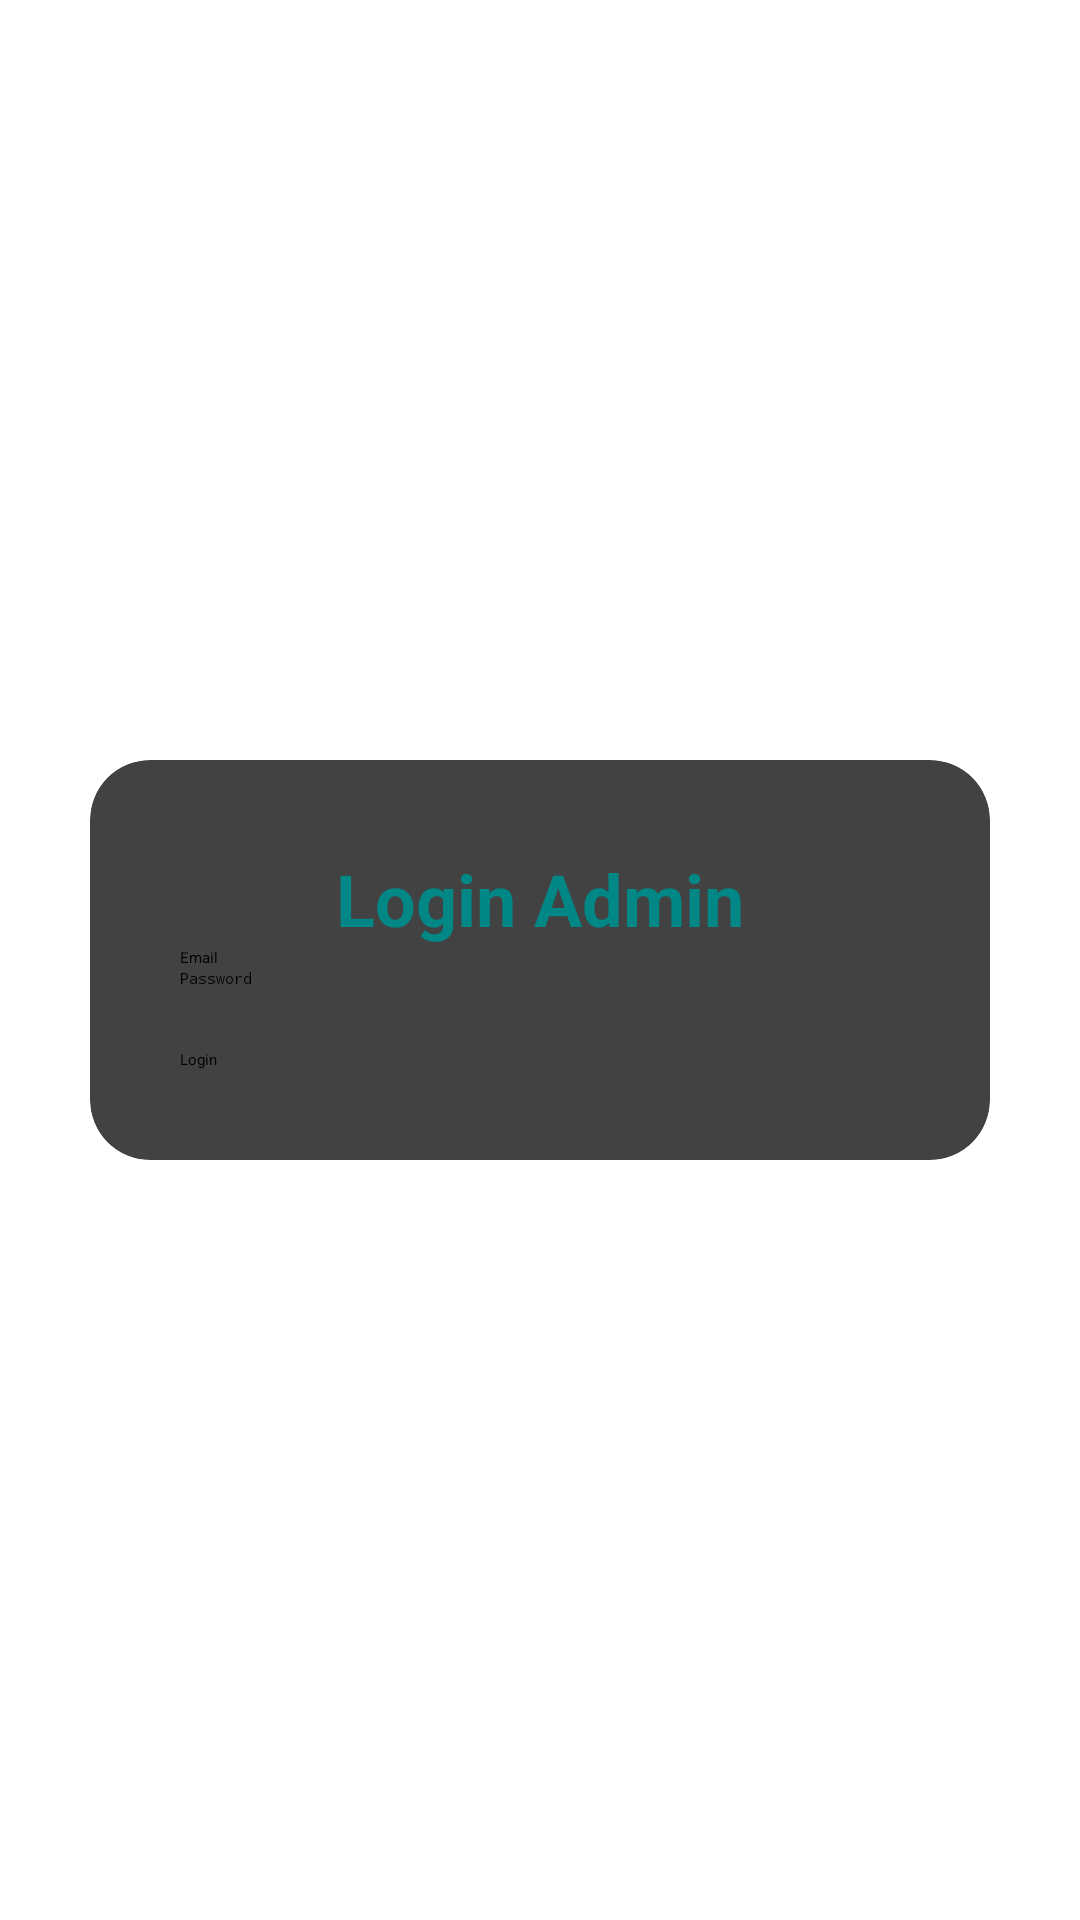

This screen was rendered from an Android layout file. Write that file and the resources it references.
<!-- AndroidManifest.xml: application theme Theme.HerbalPlants -->
<!-- res/layout/activity_login_admin.xml -->
<?xml version="1.0" encoding="utf-8"?>
<RelativeLayout xmlns:android="http://schemas.android.com/apk/res/android"
    xmlns:app="http://schemas.android.com/apk/res-auto"
    xmlns:tools="http://schemas.android.com/tools"
    android:layout_width="match_parent"
    android:layout_height="match_parent"
    android:background="@color/MarbleBlue"
    android:padding="30dp"
    tools:context=".LoginActivity">

    <androidx.cardview.widget.CardView
        android:layout_width="match_parent"
        android:layout_height="wrap_content"
        android:layout_centerInParent="true"
        android:background="@color/white"
        app:cardCornerRadius="20dp">
        <LinearLayout
            android:layout_width="match_parent"
            android:layout_height="wrap_content"
            android:orientation="vertical"
            android:padding="30dp">

            <TextView
                android:layout_width="match_parent"
                android:layout_height="wrap_content"
                android:layout_gravity="center"
                android:backgroundTint="@color/black"
                android:text="Login Admin"
                android:textAlignment="center"
                android:textColor="@color/teal_700"
                android:textSize="24sp"
                android:textStyle="bold" />

            <EditText
                android:id="@+id/edt_email_Admin"
                android:layout_width="match_parent"
                android:layout_height="wrap_content"
                android:hint="Email"
                android:inputType="textEmailAddress" />

            <EditText
                android:id="@+id/edt_password_Admin"
                android:layout_width="match_parent"
                android:layout_height="wrap_content"
                android:hint="Password"
                android:inputType="textPassword" />

            <Button
                android:id="@+id/btn_login_Admin"
                android:layout_width="match_parent"
                android:layout_height="wrap_content"
                android:layout_marginTop="20dp"
                android:backgroundTint="@color/teal_700"
                android:text="Login" />

        </LinearLayout>
    </androidx.cardview.widget.CardView>
</RelativeLayout>
<!-- resources referenced by this layout -->
<resources>

  <!-- not gathered from this repository: default colours our renderer supplied (Android Studio template values) -->
  <color name="teal_700">#FF018786</color>
  <color name="black">#FF000000</color>
  <color name="white">#FFFFFFFF</color>
</resources>
